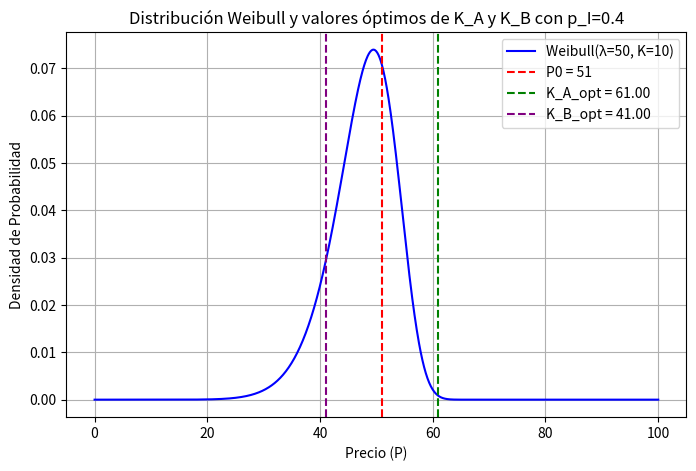

This chart was generated by the following Python code:
import numpy as np
import matplotlib.pyplot as plt
from scipy.stats import weibull_min
from scipy.optimize import minimize

# Parámetros de la distribución Weibull
lambda_ = 50  # Escala
k = 10  # Forma
P0 = 51  # Precio de referencia
p_I = 0.4  # Probabilidad de información

# Función de densidad de la distribución Weibull
def weibull_pdf(S):
    return weibull_min.pdf(S, k, scale=lambda_)

# Función de revenue esperada
def expected_revenue(params):
    K_A, K_B = params

    # Filtrar valores de S para cada integral
    S_KA = S[S >= K_A]  # Valores S >= K_A
    S_KB = S[S <= K_B]  # Valores S <= K_B

    # Calcular integrales con los límites correctos
    int_KA = np.trapz((S_KA - K_A) * weibull_pdf(S_KA), S_KA)
    int_KB = np.trapz((K_B - S_KB) * weibull_pdf(S_KB), S_KB)

    term1 = (1 - p_I) * (0.5 * (K_A - P0) + 0.5 * (P0 - K_B))
    term2 = p_I * (int_KA + int_KB)

    return -(term1 - term2)  # Negativo porque scipy.minimize minimiza por defecto


# Definir límites para la optimización
bounds = [(P0 - 10, P0 + 10), (P0 - 10, P0 + 10)]
S = np.linspace(0, 100, 1000)  # Valores para simular los precios

# Optimización de K_A y K_B
initial_guess = [P0 + 2, P0 - 2]
result = minimize(expected_revenue, initial_guess, bounds=bounds)
K_A_opt, K_B_opt = result.x
max_revenue = -result.fun

# Generar valores de la distribución
x = np.linspace(0, 100, 1000)
pdf = weibull_pdf(x)

# Graficar la distribución y los valores óptimos
plt.figure(figsize=(8, 5))
plt.plot(x, pdf, label=f'Weibull(λ={lambda_}, K={k})', color='blue')
plt.axvline(P0, color='red', linestyle='--', label=f'P0 = {P0}')
plt.axvline(K_A_opt, color='green', linestyle='--', label=f'K_A_opt = {K_A_opt:.2f}')
plt.axvline(K_B_opt, color='purple', linestyle='--', label=f'K_B_opt = {K_B_opt:.2f}')
plt.xlabel('Precio (P)')
plt.ylabel('Densidad de Probabilidad')
plt.title('Distribución Weibull y valores óptimos de K_A y K_B con p_I=0.4')
plt.legend()
plt.grid()
plt.show()

# Imprimir resultados
print(f'K_A óptimo: {K_A_opt:.2f}')
print(f'K_B óptimo: {K_B_opt:.2f}')
print(f'Máximo Expected Revenue: {max_revenue:.2f}')